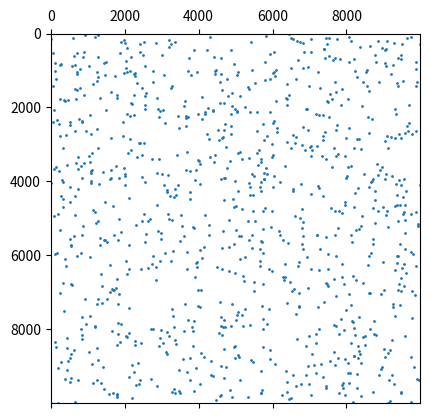

Here is the Python script that generated this plot:
#!/usr/bin/env python
# -*- coding: utf-8 -*-
# @Time    : 2018/9/29 15:22
# @Author  : BingZhen Zhou
# @contact : zbzhen@smail.hunnu.edu.cn
# @File    : spy.py
# @version : Python 2.7.6
import matplotlib.pylab as plt
import scipy.sparse as sps
A = sps.rand(10000,10000, density=0.00001)
# M = sps.csr_matrix(A)
M = A.tocsr()
plt.spy(M, marker="o", markersize=1)
plt.show()